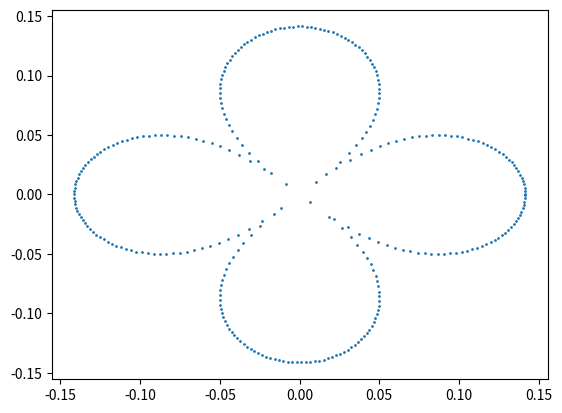

This figure's Python source: (Note: this script raises an exception after producing the figure.)
from math import *
import numpy as np
import matplotlib.pyplot as plt
import random as rnd

def Fun(x, h):
	fi1 = []
	r1 = []

	x_=[]
	y_=[]

	if (x == 1):
		a = 0.1
		for fi in np.arange(0, 2 * pi, h):
			fi1.append(fi)
			if ((2 * cos(2 * fi)) >= 0):
				r1.append(a * sqrt(2 * cos(2 * fi))) #r^2=2*(a^2)*cos(2*fi)
			else:
				r1.append(a * sqrt(-2 * cos(2 * fi)))

	elif (x == 2):
		for fi in np.arange(0, 2 * pi, h):
			fi1.append(fi)
			r1.append(2 - 4*sin(fi)) #r=2-4*sin(fi)

	elif (x == 3):
		a = 1.7
		for fi in np.arange(0, a * pi, h):
			fi1.append(fi)
			r1.append(sin((7 * fi) / 4)) #r=sin(7*fi/4)

	elif (x == 4):
		a = 1
		for fi in np.arange(0, 2 * pi, h):
			fi1.append(fi)
			r1.append(a * cos(3 * fi)) #r=a*cos(3*fi)

	elif (x == 5):
		for fi in np.arange(0, 2 * pi, h):
			fi1.append(fi)
			r1.append((cos(fi)**2) + 2*sin(fi)) #r=cos(fi)^2 + 2*sin(fi)

	elif (x == 6):
		y = lambda t: (2*cos(3 * t) + 3*sin(0.5 * t)) / 0.5*cos(4 * t)
		(a, b) = (-2, 2)
		_size = int((b - a) / h)
		Y = [[0] * 2 for i in range(_size)]
		i = 0
		for _x in np.arange(a, b, h):
			Y[i][0] = _x
			Y[i][1] = y(_x)
			i += 1
		return Y

	elif (x == 7):
		for i in np.arange(-1.8,1.8,h):
			x_.append(i)
			y_.append(-(1/2)+sin(i**2))

			if (i>-3/2) and (i<3/2):
				x_.append(i)
				y_.append(i**4 - 2*(i**2))

			if (i>-1/2) and (i<1/2):
				x_.append(i)
				y_.append(1/5+(i**2)*10)

		Y = [[0] * 2 for i in range(len(x_))]
		for i in range(len(x_)):
			Y[i][0] = x_[i]
			Y[i][1] = y_[i]
		return Y

	if (x == 8):
		for i in np.arange(0,5,h):
			if (i!=3):
				x_.append(i)
				y_.append((2/(i-3)+2))
				x_.append(-i)
				y_.append((2/(i-3)+2))
		Y = [[0] * 2 for i in range(len(x_))]
		for i in range(len(x_)):
			Y[i][0] = x_[i]
			Y[i][1] = y_[i]
		return Y

	if (x == 9):
		for i in np.arange(-1,1,h):
			x_.append(i)
			y_.append(-1+(i**5))

			x_.append(i)
			y_.append(10*tan(i**2))

			x_.append(i)
			y_.append(10*tan(i**3 + 1/5))
		Y = [[0] * 2 for i in range(len(x_))]
		for i in range(len(x_)):
			Y[i][0] = x_[i]
			Y[i][1] = y_[i]
		return Y

	Y = [[0] * 2 for i in range(len(fi1))]

	for i in range(len(fi1)):
		Y[i][0] = (r1[i] * cos(fi1[i]))
		Y[i][1] = (r1[i] * sin(fi1[i]))


	return Y

h = 0.02 #шаг
fun_count = 9
for i in range(1, fun_count + 1):
	xy = Fun(i, h)  
	# для отрисовки полученной функции:
	plt.scatter([row[0] for row in xy], [row[1] for row in xy], 1)	
	plt.show()

	x_noise = rnd.uniform(-5, 5)
	y_noise = rnd.uniform(-5, 5)

	file_name = '../in/in_{}.txt'.format(i)
	with open(file_name, 'w+') as _in:	
		for j in range(len(xy)):
			_in.write(str(xy[j][0] + x_noise))
			_in.write(';')
			_in.write(str(xy[j][1] + y_noise))
			_in.write('\n')
